Run: headless pygame with SDL's dummy video driver; simulated clock (each Clock.tick advances the game by its frame time, no real sleeping); random seed 0; keys injected as events and as key.get_pressed() state; no mouse input.
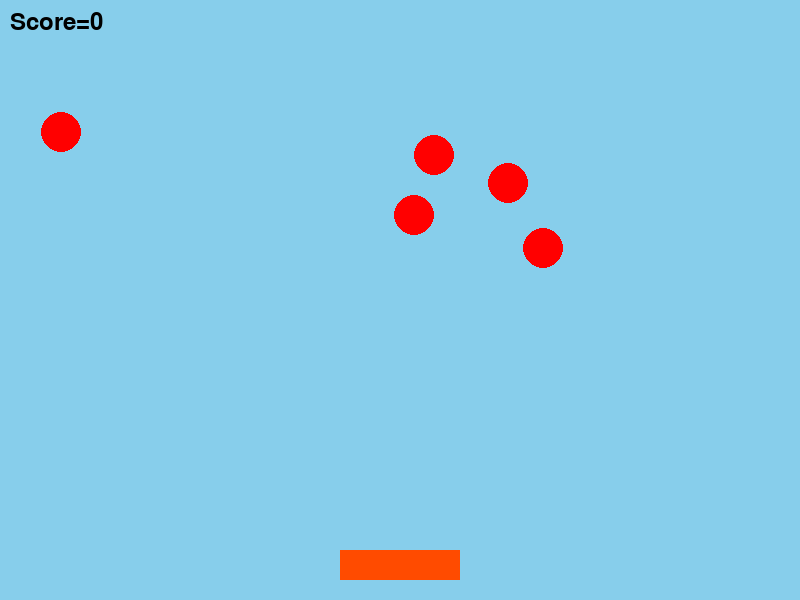
Frame 1 of 4 · flips 1–60 · no input
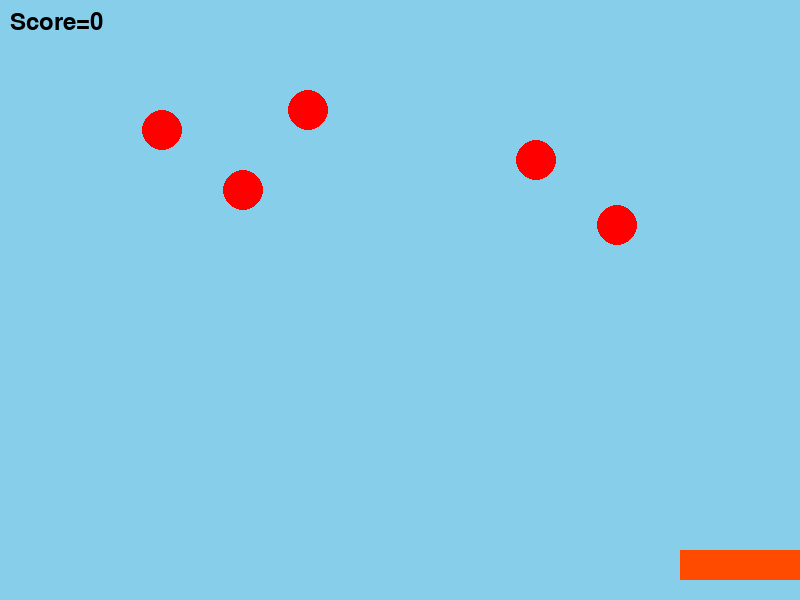
Frame 2 of 4 · flips 61–180 · tapped SPACE, RETURN · held RIGHT (→), D
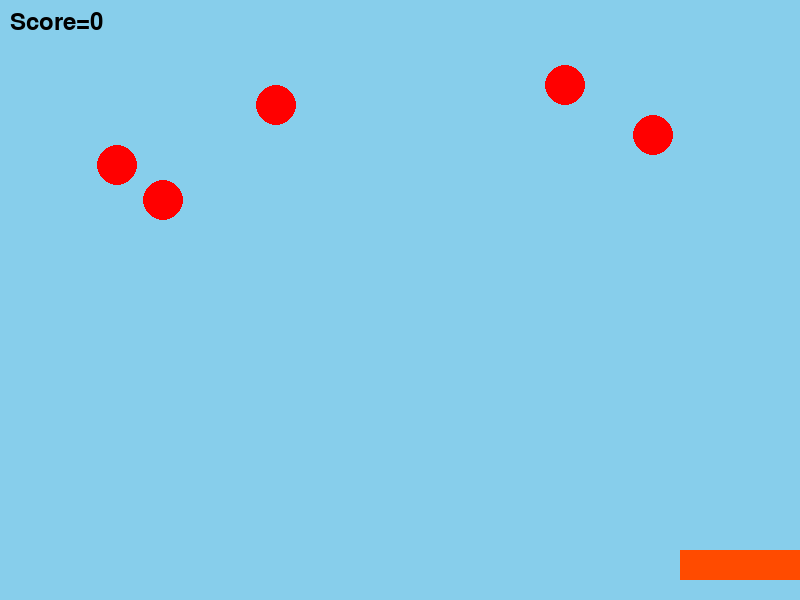
Frame 3 of 4 · flips 181–300 · held DOWN (↓), S
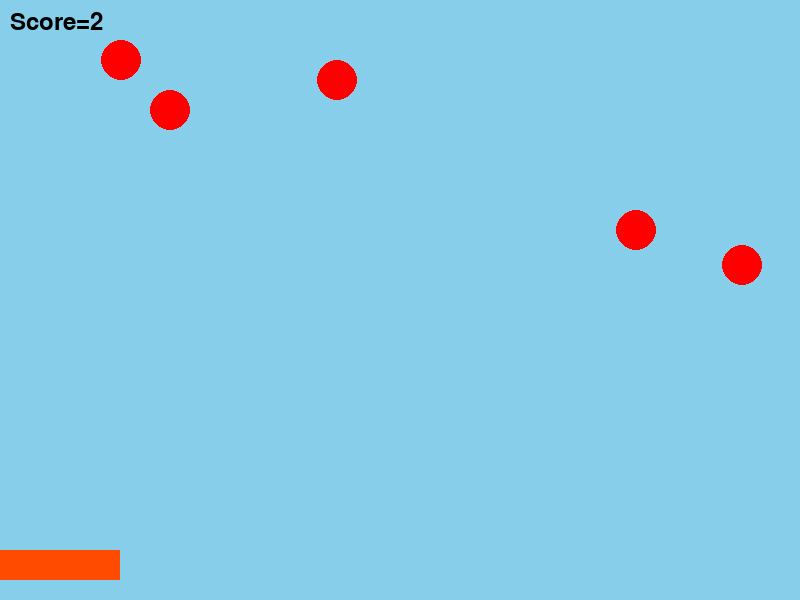
Frame 4 of 4 · flips 301–420 · held LEFT (←), A, UP (↑), W

The pygame program that drew these frames:

import pygame
import random
pygame.init()


width, height=800,600
basket_w, basket_h=120,30
basket_Y_offset, basket_speed, basket_color =50,8,(255,75,0)
fruit_y,fruit_c, fruit_r,fruit_speed = 0,(255,0,0),20,5
white, black, bg_color=(255,255,255), (0,0,0) ,(135,206,235)
num_fruits=5

screen= pygame.display.set_mode((width,height))
pygame.display.set_caption("Falling Fruits")
clock=pygame.time.Clock()

basket_x= width//2 -basket_w//2
basket_y= height - basket_Y_offset

fruits=[]
for _ in range(num_fruits):
    x=random.randint(fruit_r, width -fruit_r)
    y=random.randint(-300,0)
    fruits.append([x,y])

score =0
font=pygame.font.SysFont("Arial",36)


running = True
while running:
    clock.tick(60)
    for event in pygame.event.get():
        if event.type==pygame.QUIT:
            running=False
    
    keys=pygame.key.get_pressed()
    if keys[pygame.K_LEFT]:
        basket_x -= basket_speed
    
    if keys[pygame.K_RIGHT]:
        basket_x += basket_speed
    
    basket_x = max(0,min(width-basket_w,basket_x))
    for fruit in fruits:
        fruit[1]+=fruit_speed
        basket_rect=pygame.Rect(basket_x,basket_y,basket_w,basket_h)
        fruit_rect=pygame.Rect(fruit[0]-fruit_r,fruit[1]-fruit_r,fruit_r*2,fruit_r*2)
        
        if basket_rect.colliderect(fruit_rect):
            score+=1
            fruit[1]=0
            fruit[0]=random.randint(fruit_r,width-fruit_r)
        if fruit[1] -fruit_r > height:
            fruit[1]=0
            fruit[0]=random.randint(fruit_r,width-fruit_r)

    screen.fill(bg_color)
    pygame.draw.rect(screen, basket_color, (basket_x, basket_y, basket_w, basket_h) )
    for fruit in fruits:
        pygame.draw.circle(screen,fruit_c,(fruit[0],fruit[1]),fruit_r)

    score_test=font.render(f"Score={score}",True,black)
    screen.blit(score_test,(10,10))
    pygame.display.flip()
pygame.quit()
